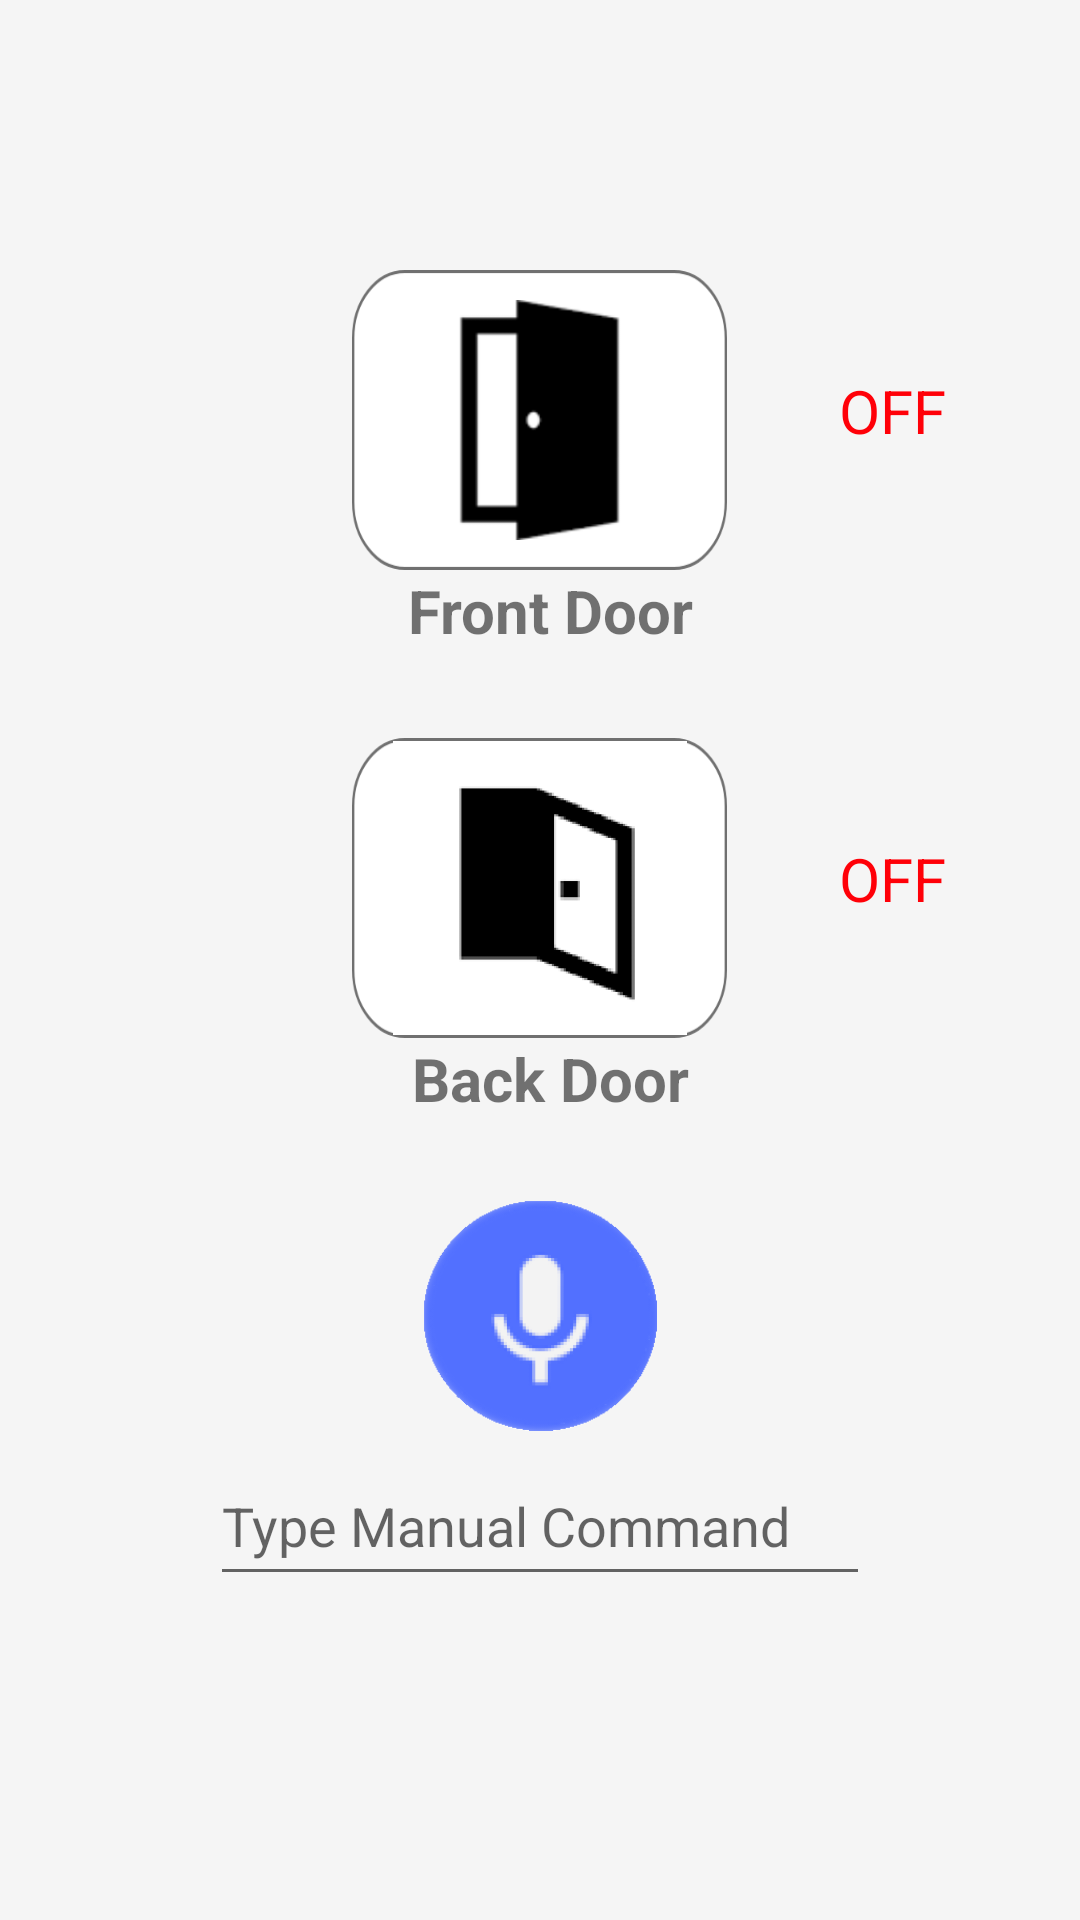

Write the Android layout XML for this screen, with the resource values it uses.
<!-- AndroidManifest.xml: application theme AppTheme -->
<!-- res/layout/activity_door.xml -->
<?xml version="1.0" encoding="utf-8"?>

<RelativeLayout xmlns:android="http://schemas.android.com/apk/res/android"
    xmlns:tools="http://schemas.android.com/tools"
    android:layout_width="match_parent"
    android:layout_height="match_parent"
    tools:context="com.smarthome.app.doorActivity"
    android:background="@color/homeback">

    <ImageView
        android:id="@+id/doorfrontimg"
        android:layout_width="125dp"
        android:layout_height="100dp"
        android:contentDescription="@string/frontdoor"
        android:src="@drawable/door_front"
        android:layout_marginTop="90dp"
        android:scaleType="fitCenter"
        android:adjustViewBounds="true"
        android:background="@drawable/imagebtn_back"
        android:padding="10dp"
        android:layout_centerHorizontal="true"/>

    <TextView
        android:id="@+id/togglefdoor"
        android:layout_width="70dp"
        android:layout_height="50dp"
        android:layout_alignTop="@+id/doorfrontimg"
        android:layout_marginStart="20dp"
        android:layout_marginTop="22dp"
        android:layout_toEndOf="@+id/doorfrontimg"
        android:gravity="center"
        android:text="@string/off"
        android:textSize="20sp"
        android:textColor="@color/colorRed"/>
    


    <TextView
        android:id="@+id/frontdoortxt"
        android:layout_width="118dp"
        android:layout_height="26dp"
        android:layout_alignEnd="@+id/doorfrontimg"
        android:layout_below="@+id/doorfrontimg"
        android:text="@string/frontdoor"
        android:textSize="20sp"
        android:textStyle="bold"
        android:gravity="center"/>

    <ImageView
        android:id="@+id/doorbackimg"
        android:layout_width="125dp"
        android:layout_height="100dp"
        android:contentDescription="@string/backdoor"
        android:src="@drawable/door_back"
        android:layout_below="@+id/frontdoortxt"
        android:layout_marginTop="30dp"
        android:scaleType="fitCenter"
        android:adjustViewBounds="true"
        android:background="@drawable/imagebtn_back"
        android:padding="1dp"
        android:layout_centerHorizontal="true"/>

    <TextView
        android:id="@+id/togglebdoor"
        android:layout_width="70dp"
        android:layout_height="50dp"
        android:layout_alignTop="@+id/doorbackimg"
        android:layout_marginStart="20dp"
        android:layout_marginTop="22dp"
        android:layout_toEndOf="@+id/doorbackimg"
        android:gravity="center"
        android:text="@string/off"
        android:textSize="20sp"
        android:textColor="@color/colorRed"/>

    <TextView
        android:id="@+id/backdoortxt"
        android:layout_width="118dp"
        android:layout_height="26dp"
        android:layout_alignEnd="@+id/doorbackimg"
        android:layout_below="@+id/doorbackimg"
        android:text="@string/backdoor"
        android:textSize="20sp"
        android:textStyle="bold"
        android:gravity="center"/>

    <Button
        android:id="@+id/doormicroimg"
        android:layout_width="78dp"
        android:layout_height="77dp"
        android:contentDescription="@string/doormicro"
        android:layout_marginTop="400dp"
        android:background="@drawable/door_micro"
        android:layout_centerHorizontal="true"/>
    

    <EditText
        android:id="@+id/command_here"
        android:layout_width="220dp"
        android:layout_height="50dp"
        android:layout_below="@id/doormicroimg"
        android:layout_marginTop="5dp"
        android:layout_centerHorizontal="true"
        android:hint="@string/commandhere"/>

</RelativeLayout>
<!-- resources referenced by this layout -->
<resources>
  <color name="colorRed">#ff0008</color>
  <color name="homeback">#F5F5F5</color>
  <!-- drawable door_back: png bitmap (drawable-v21, 2741 bytes) -->
  <!-- drawable door_front: png bitmap (drawable-v21, 4065 bytes) -->
  <!-- drawable door_micro: png bitmap (drawable-v21, 10240 bytes) -->
  <!-- drawable imagebtn_back: png bitmap (drawable-v24, 6631 bytes) -->
  <string name="backdoor">Back Door</string>
  <string name="commandhere">Type Manual Command</string>
  <string name="doormicro">Door Micro</string>
  <string name="frontdoor">Front Door</string>
  <string name="off">OFF</string>
  <style name="AppTheme" parent="Theme.AppCompat.Light.NoActionBar">
          
          <item name="colorPrimary">@color/colorPrimary</item>
          <item name="colorPrimaryDark">@color/colorPrimaryDark</item>
          <item name="colorAccent">@color/colorAccent</item>
      </style>
  <color name="colorPrimary">#3F51B5</color>
  <color name="colorPrimaryDark">#303F9F</color>
  <color name="colorAccent">#FF4081</color>
</resources>
